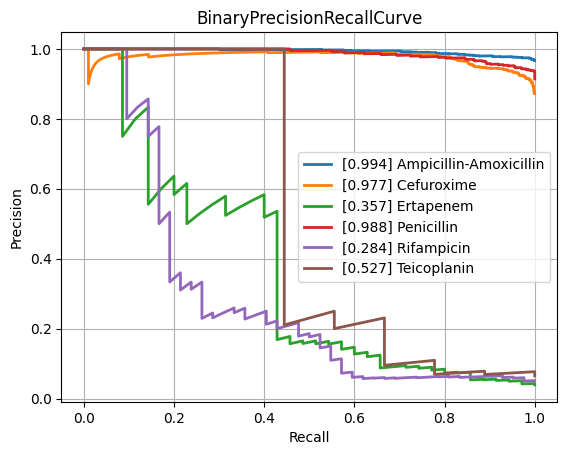

The data file committed next to this chart (first rows):
class, PrecisionRecallAUC, FrequencyPositiveClass, n_positives, n_negatives
Amikacin, 0.5467, 0.124, 114, 805
Amoxicillin-Clavulanic acid, 0.8986, 0.5829, 1516, 1085
Ampicillin, 0.9692, 0.8247, 2827, 601
Ampicillin-Amoxicillin, 0.9936, 0.9664, 1209, 42
Cefazolin, 0.923, 0.6667, 116, 58
Cefepime, 0.7864, 0.3597, 987, 1757
Cefpodoxime, 0.8782, 0.5946, 44, 30
Ceftazidime, 0.8314, 0.4048, 1320, 1941
Ceftriaxone, 0.7829, 0.4132, 1193, 1694
Cefuroxime, 0.9772, 0.8719, 878, 129
Ciprofloxacin, 0.7949, 0.4102, 2433, 3498
Clindamycin, 0.9497, 0.7343, 1357, 491
Colistin, 0.9579, 0.3053, 196, 446
Cotrimoxazole, 0.8353, 0.4592, 3092, 3641
Ertapenem, 0.3565, 0.03906, 35, 861
Erythromycin, 0.9586, 0.7791, 1203, 341
Fosfomycin, 0.7519, 0.34, 389, 755
Fosfomycin-Trometamol, 0.7158, 0.4426, 27, 34
Fusidic acid, 0.7942, 0.4758, 128, 141
Gentamicin, 0.9572, 0.6362, 3137, 1794
Imipenem, 0.9504, 0.4727, 2793, 3115
Levofloxacin, 0.8349, 0.4759, 613, 675
Meropenem, 0.7268, 0.2014, 795, 3153
Mupirocin, 0.746, 0.2041, 10, 39
Nitrofurantoin, 0.6223, 0.1622, 36, 186
Norfloxacin, 0.5865, 0.2411, 27, 85
Oxacillin, 0.8869, 0.6006, 424, 282
Penicillin, 0.9875, 0.914, 457, 43
Piperacillin-Tazobactam, 0.8388, 0.4501, 2058, 2514
Rifampicin, 0.2839, 0.05134, 42, 776
Teicoplanin, 0.5273, 0.06475, 9, 130
Tetracycline, 0.7493, 0.4111, 312, 447
Tobramycin, 0.5841, 0.2086, 140, 531
Vancomycin, 0.7558, 0.08351, 192, 2107
micro, 0.8933, 0.468, , 
macro, 0.7865, NaN, , 
